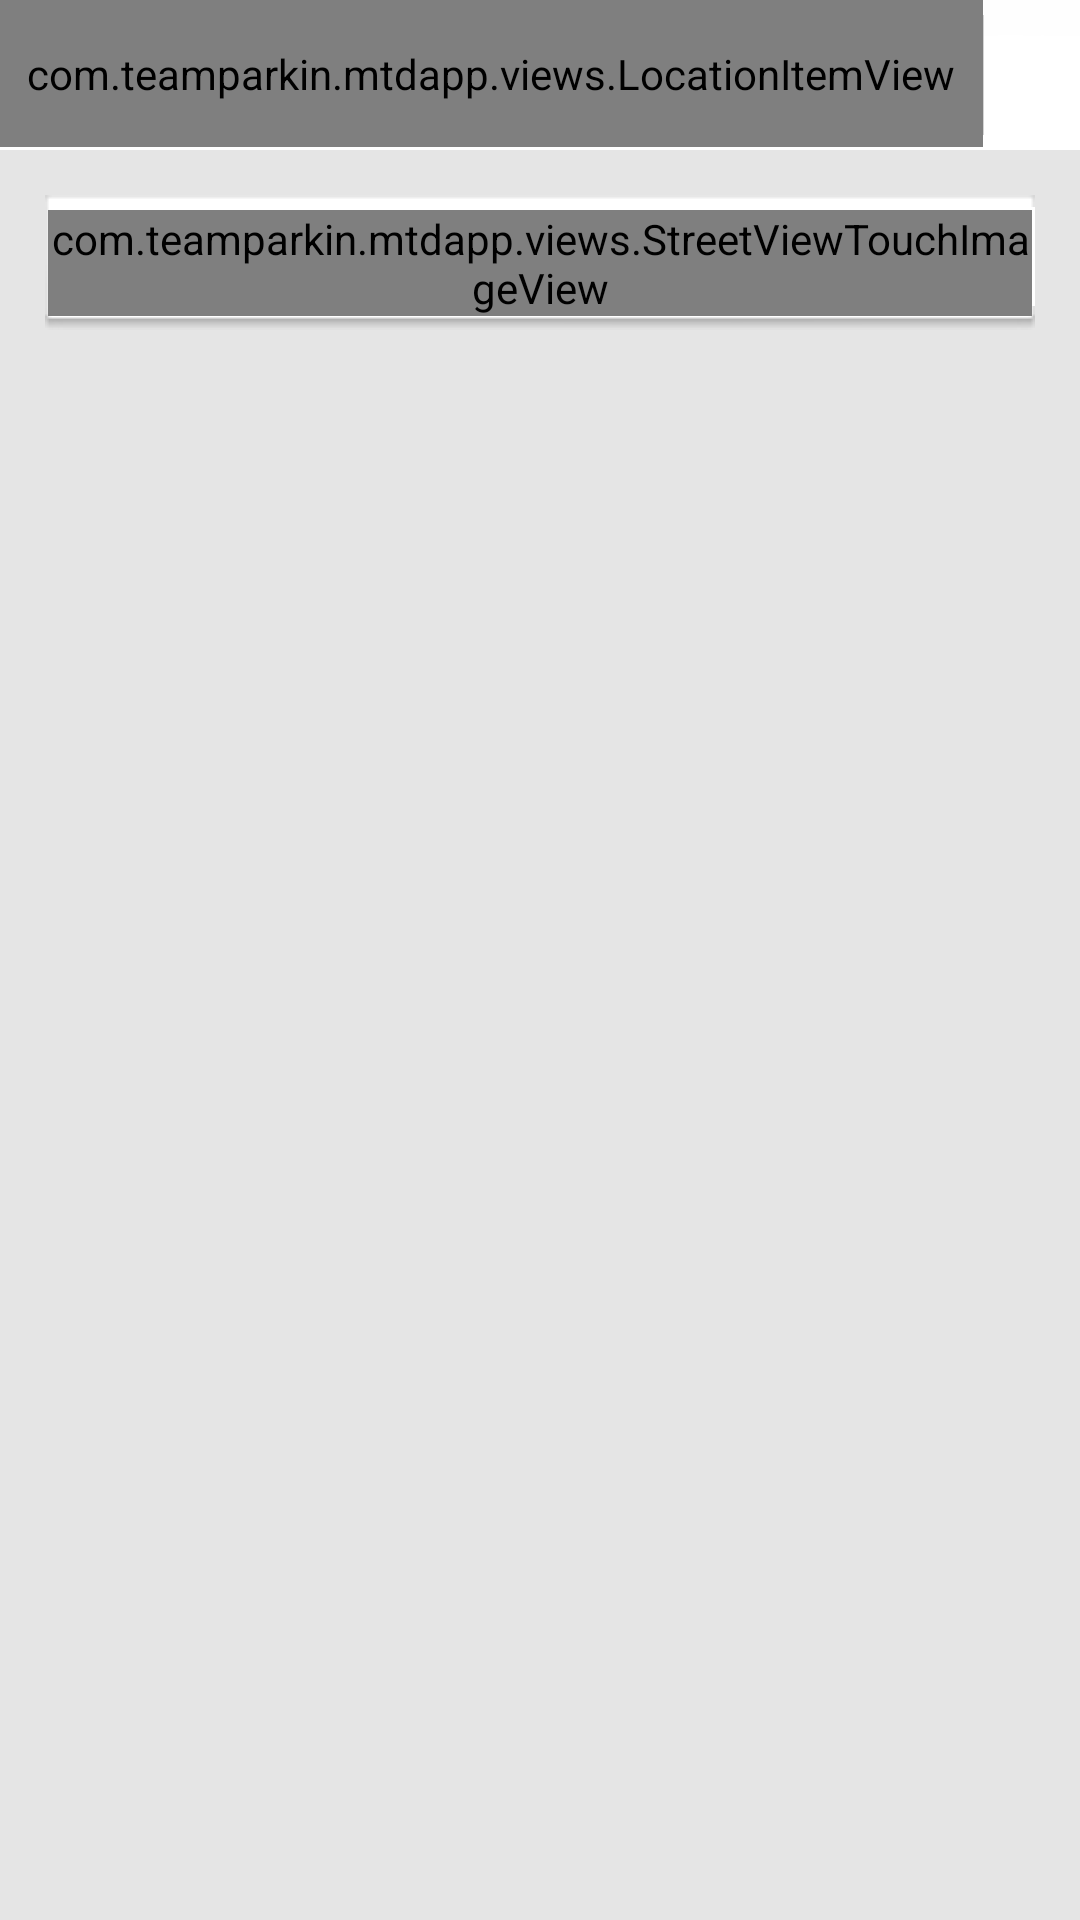

Reconstruct the res/layout file that produces this screen, plus the resources it refers to.
<!-- AndroidManifest.xml: application theme Theme.AppCompat.Light.DarkActionBar.NavbarOverlay -->
<!-- res/layout/place_body_frag.xml -->
<?xml version="1.0" encoding="utf-8"?>
<LinearLayout xmlns:android="http://schemas.android.com/apk/res/android"
    android:layout_width="match_parent"
    android:layout_height="match_parent"
    android:orientation="vertical" >

    <include layout="@layout/location_slideup_head" >
    </include>

    <ScrollView
        android:layout_width="match_parent"
        android:layout_height="match_parent"
        android:background="@color/background_holo_light_darker" >

        <LinearLayout
            android:layout_width="match_parent"
            android:layout_height="wrap_content"
            android:layout_margin="15dp"
            android:background="@drawable/google_now_card"
            android:orientation="vertical"
            android:paddingBottom="5dp"
            android:paddingTop="5dp" >

            <com.teamparkin.mtdapp.views.StreetViewTouchImageView
                android:id="@+id/place_body_streetview"
                android:layout_width="match_parent"
                android:layout_height="0dip"
                android:layout_weight="1" />
        </LinearLayout>
    </ScrollView>

</LinearLayout>
<!-- res/layout/location_slideup_head.xml (included above) -->
<?xml version="1.0" encoding="utf-8"?>
<merge xmlns:android="http://schemas.android.com/apk/res/android" >

    <LinearLayout
        android:id="@+id/location_head_dragview"
        android:layout_width="match_parent"
        android:layout_height="wrap_content"
        android:background="@drawable/white_half_fade"
        android:orientation="horizontal" >

        <com.teamparkin.mtdapp.views.LocationItemView
            android:id="@+id/location_slide_head"
            android:layout_width="0dip"
            android:layout_height="wrap_content"
            android:layout_weight="1"
            android:background="@drawable/abc_list_selector_holo_light"
            android:orientation="vertical"
            android:paddingBottom="15dp"
            android:paddingLeft="8dp"
            android:paddingRight="8dp"
            android:paddingTop="15dp" >
        </com.teamparkin.mtdapp.views.LocationItemView>

        <View
            android:layout_width="1px"
            android:layout_height="match_parent"
            android:layout_marginBottom="5dp"
            android:layout_marginTop="5dp"
            android:background="@color/LightGrey" >
        </View>

        <ImageButton
            android:id="@+id/location_slide_navigate"
            android:layout_width="wrap_content"
            android:layout_height="match_parent"
            android:layout_gravity="center"
            android:background="@drawable/abc_list_selector_holo_light"
            android:contentDescription="Plan a trip to this location."
            android:padding="16dp"
            android:src="@drawable/ic_action_navigate_blue_dark" />
    </LinearLayout>

</merge>
<!-- resources referenced by this layout -->
<resources>
  <color name="LightGrey">#D3D3D3</color>
  <color name="background_holo_light_darker">#ffe5e5e5</color>
  <style name="Theme.AppCompat.Light.DarkActionBar.NavbarOverlay" parent="@style/Theme.AppCompat.Light.DarkActionBar">
          <item name="paddingForActionBar">0dip</item>
      </style>
</resources>
